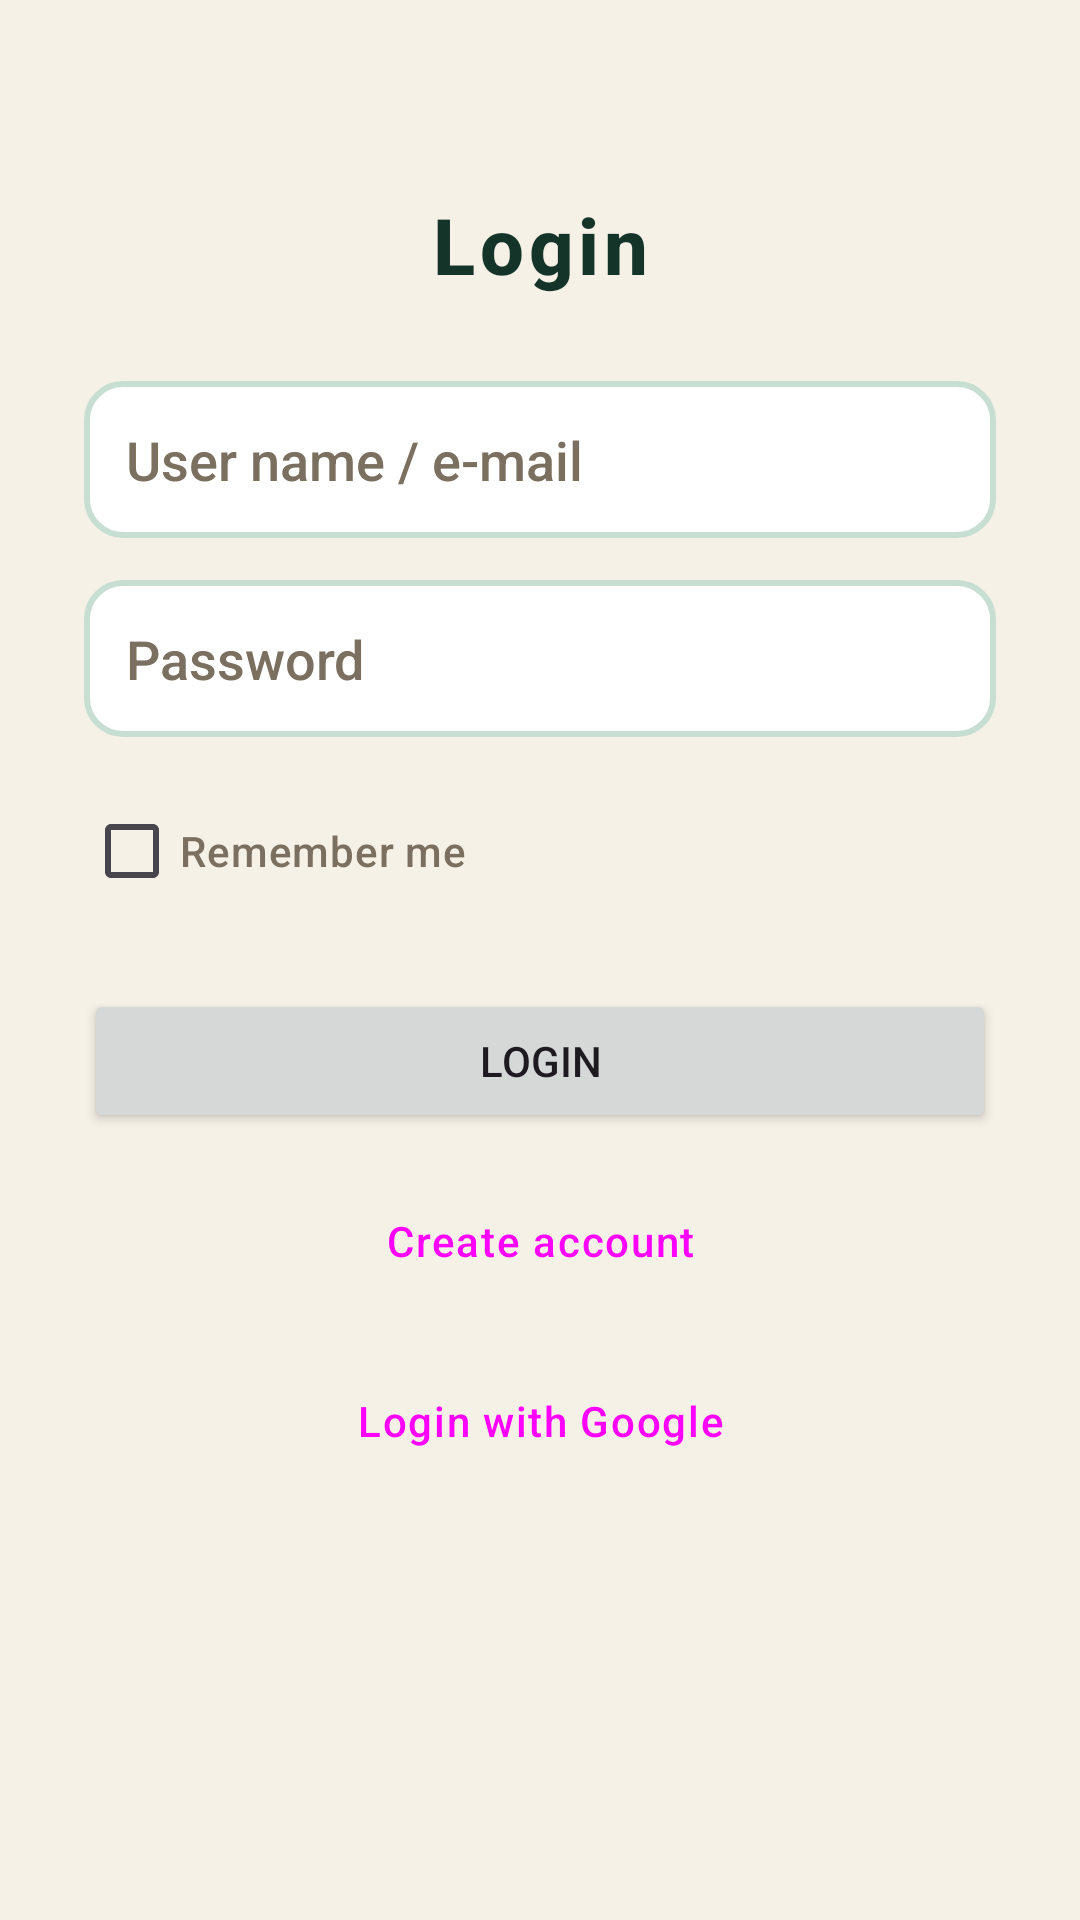

The Android layout XML behind this screen, and the referenced resources:
<!-- AndroidManifest.xml: application theme Theme.TicTacMenu -->
<!-- res/layout/activity_login.xml -->
<?xml version="1.0" encoding="utf-8"?>
<LinearLayout xmlns:android="http://schemas.android.com/apk/res/android"
    android:layout_width="match_parent"
    android:layout_height="match_parent"
    android:id="@+id/main"
    android:orientation="vertical"
    android:background="@color/paper"
    android:padding="28dp"
    android:gravity="center_horizontal">

    <TextView
        android:id="@+id/tVtitle"
        android:layout_width="match_parent"
        android:layout_height="wrap_content"
        android:gravity="center"
        android:text="Login"
        android:textStyle="bold"
        android:textSize="26sp"
        android:letterSpacing="0.06"
        android:textColor="@color/pine_deep"
        android:layout_marginTop="36dp"
        android:layout_marginBottom="28dp" />

    <EditText
        android:id="@+id/eTemail"
        android:layout_width="match_parent"
        android:layout_height="wrap_content"
        android:background="@drawable/bg_input_field"
        android:padding="14dp"
        android:textColorHint="@color/muted_text"
        android:hint="User name / e-mail"
        android:inputType="textEmailAddress" />

    <EditText
        android:id="@+id/eTpass"
        android:layout_width="match_parent"
        android:layout_height="wrap_content"
        android:layout_marginTop="14dp"
        android:background="@drawable/bg_input_field"
        android:padding="14dp"
        android:textColorHint="@color/muted_text"
        android:hint="Password"
        android:inputType="textPassword" />

    <CheckBox
        android:id="@+id/cBstayconnect"
        android:layout_width="match_parent"
        android:layout_height="wrap_content"
        android:layout_marginTop="14dp"
        android:textColor="@color/muted_text"
        android:text="Remember me" />

    <Button
        android:id="@+id/btn"
        android:layout_width="match_parent"
        android:layout_height="wrap_content"
        android:layout_marginTop="22dp"
        android:onClick="onLoginClick"
        android:text="Login" />

    <Button
        android:id="@+id/btnRegister"
        style="@style/Widget.TicTacMenu.Button.Outlined"
        android:layout_width="match_parent"
        android:layout_height="wrap_content"
        android:layout_marginTop="12dp"
        android:onClick="onRegisterClick"
        android:text="@string/create_account" />

    <Button
        android:id="@+id/btnGoogleSignIn"
        style="@style/Widget.TicTacMenu.Button.Outlined"
        android:layout_width="match_parent"
        android:layout_height="wrap_content"
        android:layout_marginTop="12dp"
        android:onClick="onGoogleLoginClick"
        android:text="Login with Google" />

</LinearLayout>
<!-- resources referenced by this layout -->
<resources>
  <color name="muted_text">#7B6F60</color>
  <color name="paper">#F6F1E7</color>
  <color name="pine_deep">#14342A</color>
  <!-- drawable bg_input_field (drawable) -->
  <?xml version="1.0" encoding="utf-8"?>
  <shape xmlns:android="http://schemas.android.com/apk/res/android" android:shape="rectangle">
      <solid android:color="@color/white" />
      <stroke android:width="2dp" android:color="@color/pine_pale" />
      <corners android:radius="12dp" />
  </shape>
  <string name="create_account">Create account</string>
  <style name="Widget.TicTacMenu.Button.Outlined" parent="Widget.Material3.Button.OutlinedButton">
          <item name="cornerRadius">10dp</item>
          <item name="android:letterSpacing">0.04</item>
          <item name="strokeColor">@color/pine</item>
          <item name="strokeWidth">2dp</item>
      </style>
  <style name="Theme.TicTacMenu" parent="Base.Theme.TicTacMenu" />
  <color name="white">#FFFFFFFF</color>
  <color name="pine_pale">#C7DED2</color>
  <color name="pine">#2E6B55</color>
  <style name="Base.Theme.TicTacMenu" parent="Theme.Material3.DayNight.NoActionBar">
          <item name="colorPrimary">@color/pine</item>
          <item name="colorOnPrimary">@color/mark_first</item>
          <item name="colorSecondary">@color/clay</item>
          <item name="android:fontFamily">sans-serif-medium</item>
          <item name="android:windowLightStatusBar">false</item>
          <item name="android:statusBarColor">@color/pine_deep</item>
          <item name="android:navigationBarColor">@color/paper</item>
          <item name="materialButtonStyle">@style/Widget.TicTacMenu.Button</item>
      </style>
  <color name="mark_first">#FFF7EA</color>
  <color name="clay">#C2603F</color>
  <style name="Widget.TicTacMenu.Button" parent="Widget.Material3.Button">
          <item name="cornerRadius">10dp</item>
          <item name="android:letterSpacing">0.04</item>
          <item name="android:paddingStart">22dp</item>
          <item name="android:paddingEnd">22dp</item>
      </style>
</resources>
